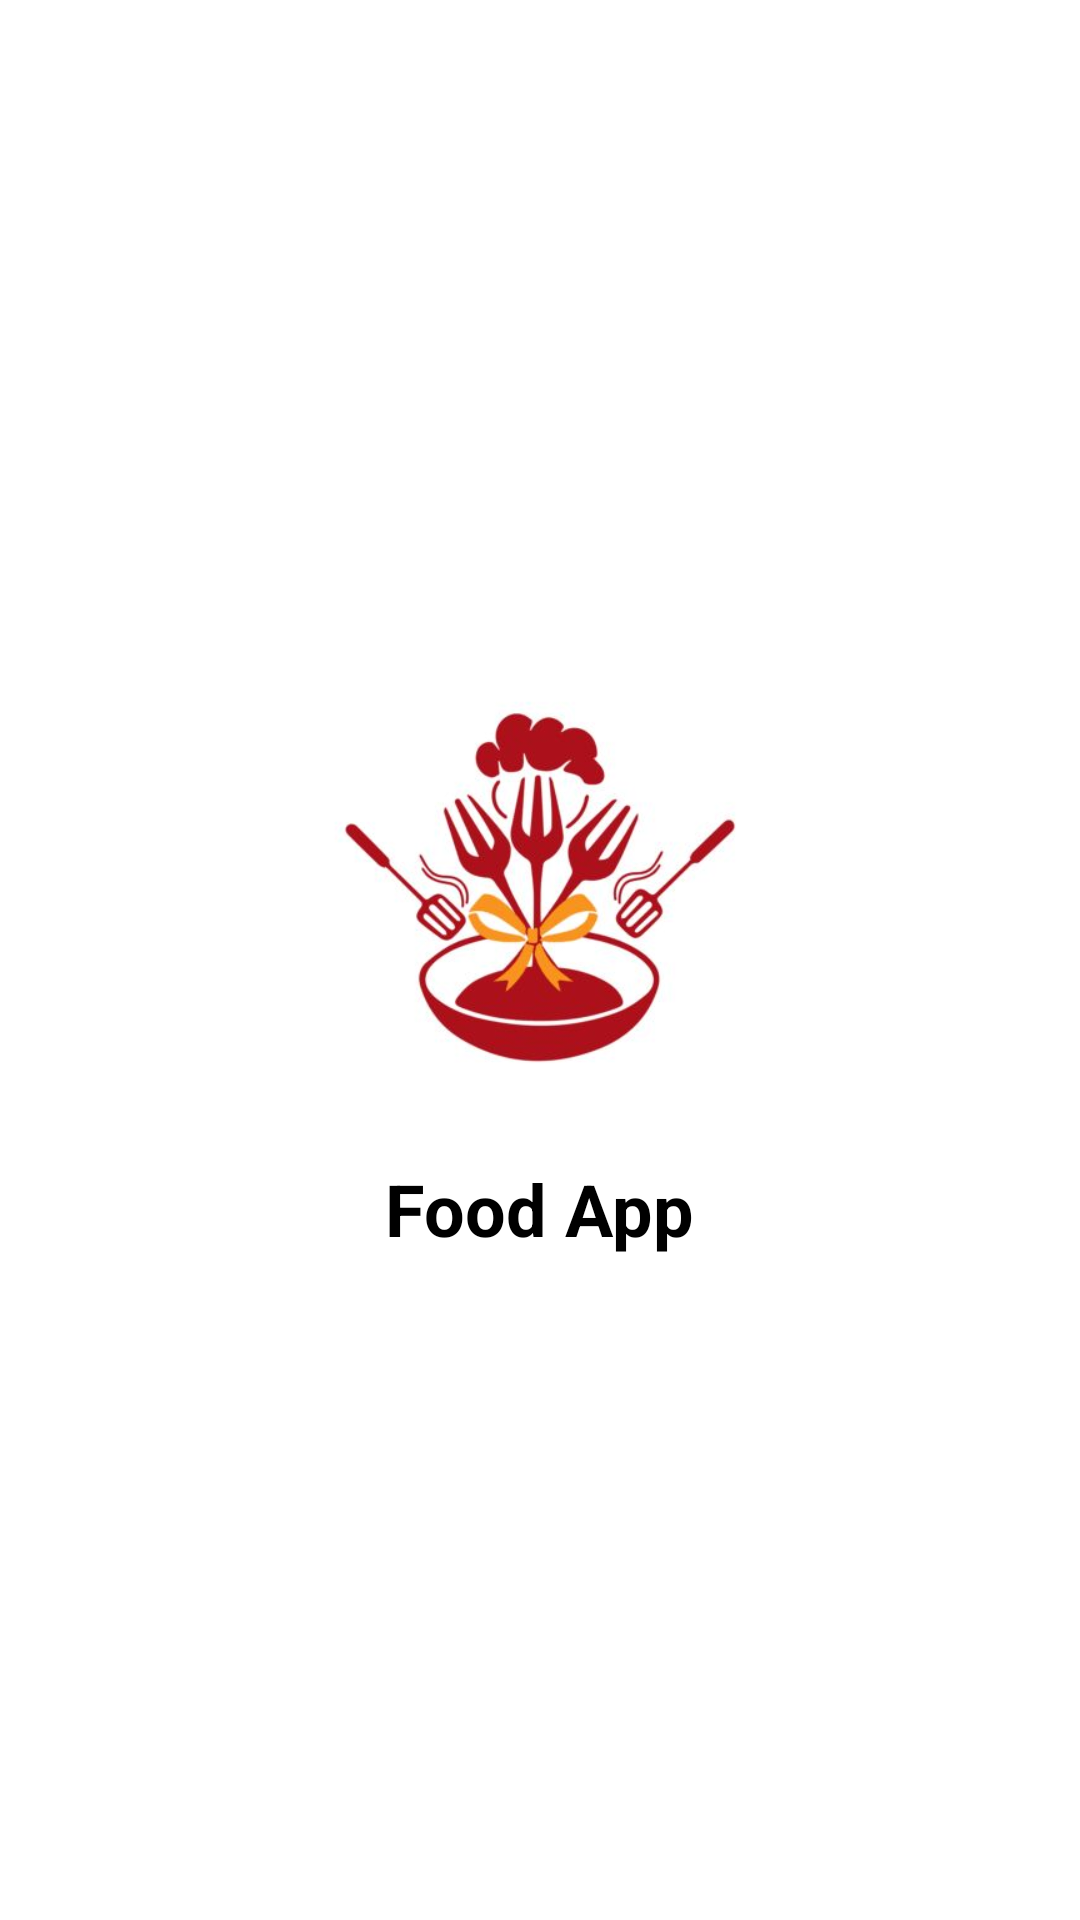

This screen was rendered from an Android layout file. Write that file and the resources it references.
<!-- AndroidManifest.xml: application theme Theme.APPFOOD054 -->
<!-- res/layout/activity_splash.xml -->
<?xml version="1.0" encoding="utf-8"?>
<LinearLayout xmlns:android="http://schemas.android.com/apk/res/android"
    android:orientation="vertical"
    android:gravity="center"
    android:layout_width="match_parent"
    android:layout_height="match_parent"
    android:background="@color/white">

    <ImageView
        android:id="@+id/logoImage"
        android:layout_width="150dp"
        android:layout_height="150dp"
        android:src="@drawable/img_1" />
    <TextView
        android:layout_width="wrap_content"
        android:layout_height="wrap_content"
        android:text="Food App"
        android:textSize="24sp"
        android:textStyle="bold"
        android:textColor="@color/black"
        android:layout_marginTop="16dp"/>
</LinearLayout>
<!-- resources referenced by this layout -->
<resources>
  <color name="black">#FF000000</color>
  <color name="white">#FFFFFFFF</color>
  <!-- drawable img_1: png bitmap (drawable, 104735 bytes) -->
  <style name="Theme.APPFOOD054" parent="Theme.MaterialComponents.DayNight.DarkActionBar">
          
          <item name="colorPrimary">@color/purple_500</item>
          <item name="colorPrimaryVariant">@color/purple_700</item>
          <item name="colorOnPrimary">@color/white</item>
  
          
          <item name="colorSecondary">@color/teal_200</item>
          <item name="colorSecondaryVariant">@color/teal_700</item>
          <item name="colorOnSecondary">@color/black</item>
  
          
          <item name="android:statusBarColor">?attr/colorPrimaryVariant</item>
      </style>
  <color name="purple_500">#D2B48C</color>
  <color name="purple_700">#A67B5B</color>
  <color name="teal_200">#FF03DAC5</color>
  <color name="teal_700">#FF018786</color>
</resources>
